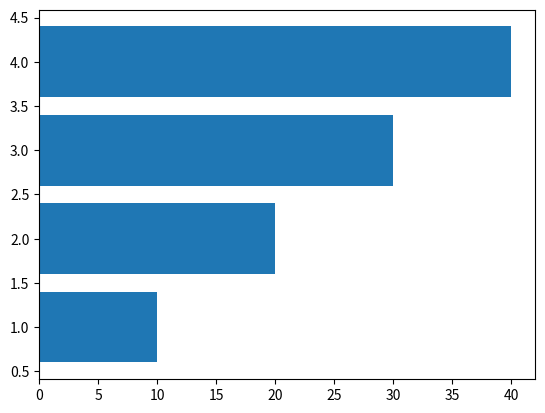

The matplotlib source for this figure:
import matplotlib.pyplot as plt


# age = 100
# print(age)
# print(type(age))


x = [1,2,3,4]
y = [10,20,30,40]


# plt.plot(x,y)
# plt.bar(x,y)
plt.barh(x,y)
plt.show()
